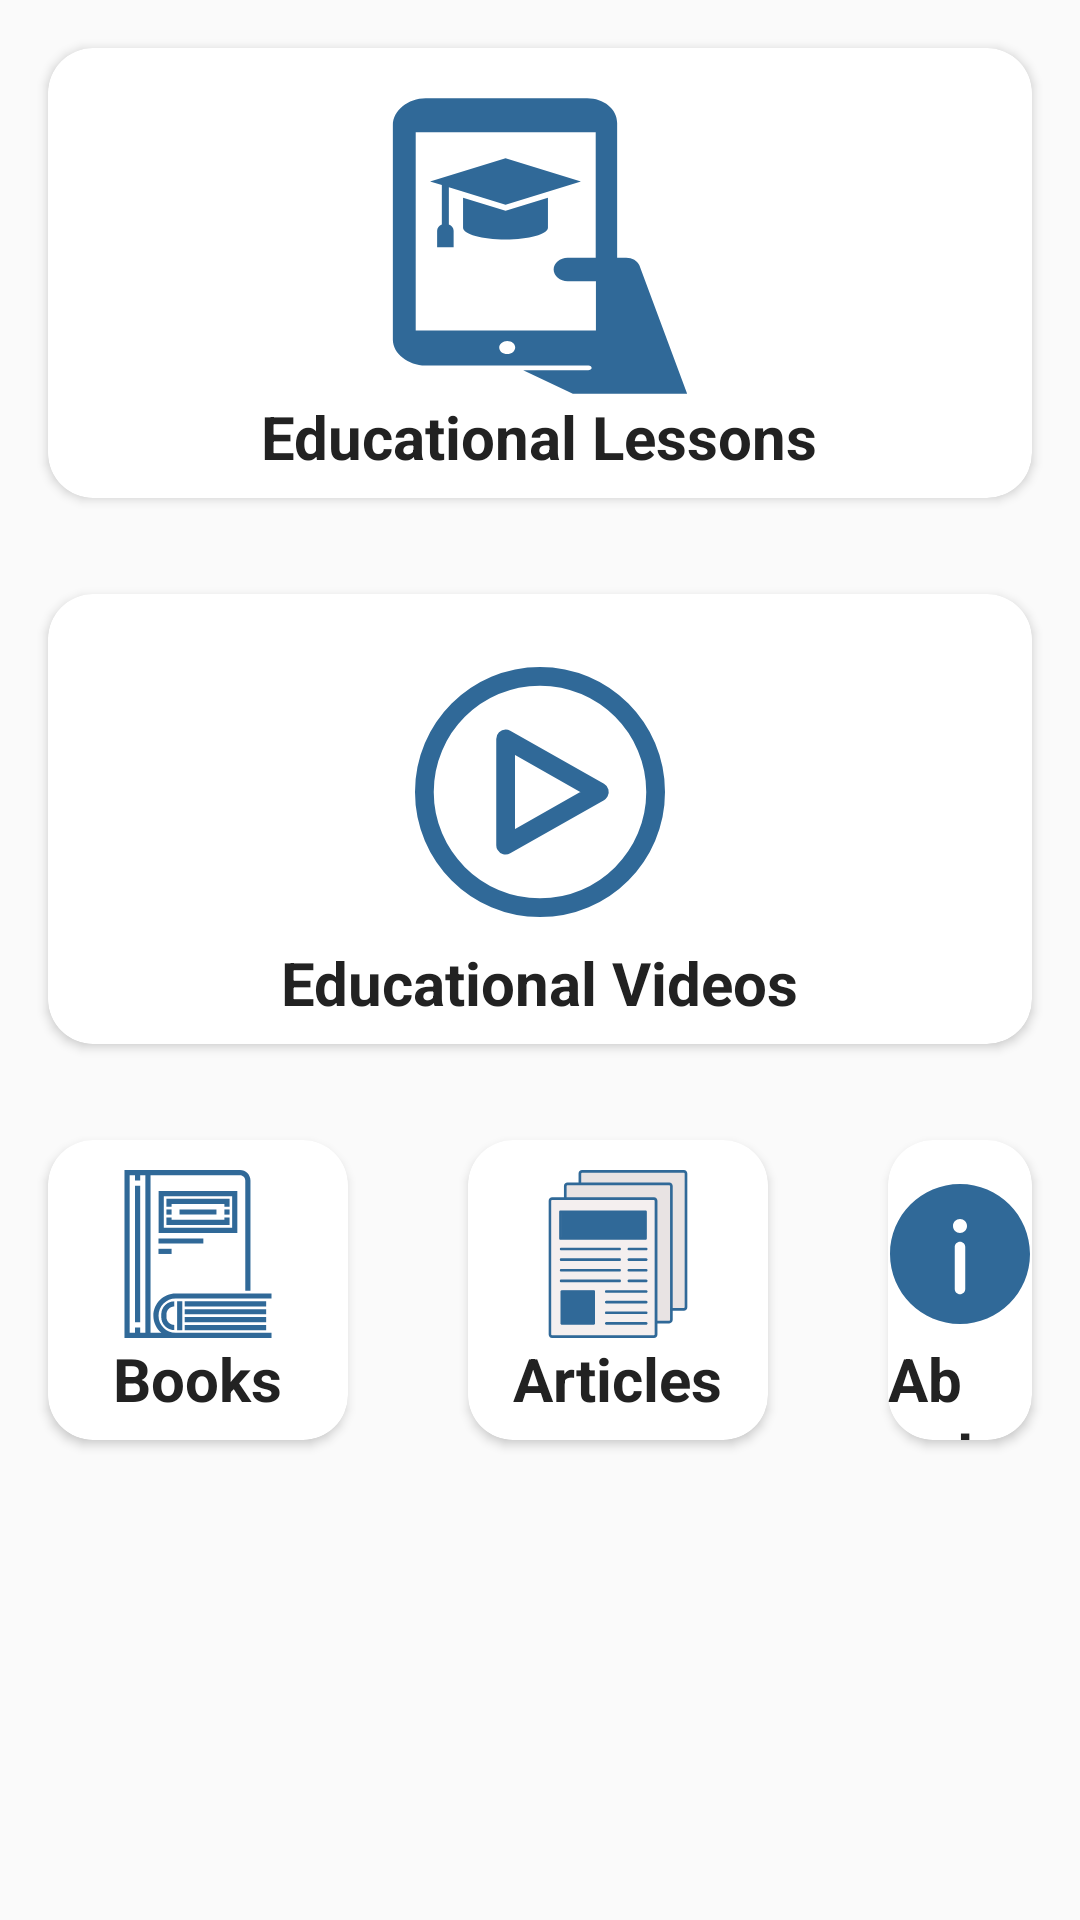

Write the Android layout XML for this screen, with the resource values it uses.
<!-- AndroidManifest.xml: application theme Theme.AIHMidTerm -->
<!-- res/layout/activity_main.xml -->
<?xml version="1.0" encoding="utf-8"?>
<RelativeLayout xmlns:android="http://schemas.android.com/apk/res/android"
    xmlns:app="http://schemas.android.com/apk/res-auto"
    xmlns:tools="http://schemas.android.com/tools"
    android:id="@+id/main"
    android:layout_width="match_parent"
    android:layout_height="match_parent"
    android:backgroundTint="@color/backgroundColor"
    tools:context=".MainActivity">

    <androidx.cardview.widget.CardView
        android:id="@+id/card1"
        android:layout_width="match_parent"
        android:layout_height="150dp"
        android:layout_alignParentTop="true"
        android:layout_centerInParent="true"
        android:layout_margin="16dp"
        android:backgroundTint="@color/cardBackgroundColor"
        app:cardCornerRadius="15dp">

        <LinearLayout
            android:layout_width="match_parent"
            android:layout_height="match_parent"
            android:layout_marginTop="16dp"
            android:orientation="vertical">

            <ImageView
                android:layout_width="100dp"
                android:layout_height="100dp"
                android:layout_gravity="center_horizontal"
                android:src="@drawable/educational_icon" />

            <TextView
                android:layout_width="wrap_content"
                android:layout_height="wrap_content"
                android:layout_gravity="center_horizontal"
                android:text="Educational Lessons"
                android:textColor="@color/textPrimaryColor"
                android:textSize="20sp"
                android:textStyle="bold" />
        </LinearLayout>

    </androidx.cardview.widget.CardView>

    <androidx.cardview.widget.CardView
        android:id="@+id/card2"
        android:layout_width="match_parent"
        android:layout_height="150dp"
        android:layout_below="@+id/card1"
        android:layout_centerInParent="true"
        android:layout_margin="16dp"
        android:backgroundTint="@color/cardBackgroundColor"
        app:cardCornerRadius="15dp">

        <LinearLayout
            android:layout_width="match_parent"
            android:layout_height="match_parent"
            android:layout_marginTop="16dp"
            android:orientation="vertical">

            <ImageView
                android:layout_width="100dp"
                android:layout_height="100dp"
                android:layout_gravity="center_horizontal"
                android:src="@drawable/video_icon" />

            <TextView
                android:layout_width="wrap_content"
                android:layout_height="wrap_content"
                android:layout_gravity="center_horizontal"
                android:text="Educational Videos"
                android:textColor="@color/textPrimaryColor"
                android:textSize="20sp"
                android:textStyle="bold" />
        </LinearLayout>

    </androidx.cardview.widget.CardView>

    <androidx.cardview.widget.CardView
        android:id="@+id/card3"
        android:layout_width="100dp"
        android:layout_height="100dp"
        android:layout_below="@+id/card2"
        android:layout_margin="16dp"
        android:backgroundTint="@color/cardBackgroundColor"
        app:cardCornerRadius="15dp">

        <LinearLayout
            android:layout_width="match_parent"
            android:layout_height="match_parent"
            android:layout_marginTop="10dp"
            android:orientation="vertical">

            <ImageView
                android:layout_width="56dp"
                android:layout_height="56dp"
                android:layout_gravity="center_horizontal"
                android:src="@drawable/book_icon" />

            <TextView
                android:layout_width="wrap_content"
                android:layout_height="wrap_content"
                android:layout_gravity="center"
                android:text="Books"
                android:textColor="@color/textPrimaryColor"
                android:textSize="20sp"
                android:textStyle="bold" />

        </LinearLayout>

    </androidx.cardview.widget.CardView>

    <androidx.cardview.widget.CardView
        android:id="@+id/card4"
        android:layout_width="100dp"
        android:layout_height="100dp"
        android:layout_below="@+id/card2"
        android:layout_marginStart="24dp"
        android:layout_marginTop="16dp"
        android:layout_marginEnd="24dp"
        android:layout_marginBottom="16dp"
        android:layout_toEndOf="@+id/card3"
        android:backgroundTint="@color/cardBackgroundColor"
        app:cardCornerRadius="15dp">

        <LinearLayout
            android:layout_width="match_parent"
            android:layout_height="match_parent"
            android:layout_marginTop="10dp"
            android:orientation="vertical">

            <ImageView
                android:layout_width="56dp"
                android:layout_height="56dp"
                android:layout_gravity="center_horizontal"
                android:src="@drawable/article_icon" />

            <TextView
                android:layout_width="wrap_content"
                android:layout_height="wrap_content"
                android:layout_gravity="center"
                android:text="Articles"
                android:textColor="@color/textPrimaryColor"
                android:textSize="20sp"
                android:textStyle="bold" />

        </LinearLayout>


    </androidx.cardview.widget.CardView>

    <androidx.cardview.widget.CardView
        android:id="@+id/card5"
        android:layout_width="100dp"
        android:layout_height="100dp"
        android:layout_below="@+id/card2"
        android:layout_margin="16dp"
        android:layout_toEndOf="@+id/card4"
        android:backgroundTint="@color/cardBackgroundColor"
        app:cardCornerRadius="15dp">


        <LinearLayout
            android:layout_width="match_parent"
            android:layout_height="match_parent"
            android:layout_marginTop="10dp"
            android:orientation="vertical">

            <ImageView
                android:layout_width="56dp"
                android:layout_height="56dp"
                android:layout_gravity="center_horizontal"
                android:src="@drawable/info_icon" />

            <TextView
                android:layout_width="wrap_content"
                android:layout_height="wrap_content"
                android:layout_gravity="center"
                android:text="About Me"
                android:textColor="@color/textPrimaryColor"
                android:textSize="20sp"
                android:textStyle="bold" />

        </LinearLayout>


    </androidx.cardview.widget.CardView>


</RelativeLayout>
<!-- resources referenced by this layout -->
<resources>
  <color name="backgroundColor">#D5D5D5</color>
  <color name="cardBackgroundColor">#FFFFFF</color>
  <color name="textPrimaryColor">#222222</color>
  <!-- drawable article_icon: vector/xml drawable (drawable, 4424 chars, omitted) -->
  <!-- drawable book_icon: vector/xml drawable (drawable, 2527 chars, omitted) -->
  <!-- drawable educational_icon (drawable) -->
  <vector xmlns:android="http://schemas.android.com/apk/res/android" android:height="24dp" android:viewportHeight="256" android:viewportWidth="210" android:width="24dp">
        
      <path android:fillColor="@color/primaryColor" android:pathData="M174.55,144.5L174.55,144.5c-1.4,-4 -5,-6.5 -9.2,-6.5H159V23c0,-11.71 -9.29,-21 -21,-21H25C12.57,2 2,12.57 2,25v183c0,11.9 10.95,22 22.75,22l114.21,0c1.21,0 2.27,0.98 2.18,2.19c-0.09,1.27 -1.15,1.81 -2.39,1.81h-45.5L128,254h80L174.55,144.5zM82.05,220.2c-3.2,0 -5.6,-2.4 -5.6,-5.6c-0,-3.05 2.56,-5.6 5.6,-5.6c3.2,0 5.6,2.4 5.6,5.6C87.55,217.8 85.25,220.2 82.05,220.2zM144,138h-19.65c-5.3,0 -9.8,4.7 -9.8,10l0,0c0,5.3 4.5,10 9.8,10h19.8v42H18V31h126V138zM80.89,97.99l-1.73,-0.66l-28.02,-10.48v25.66c0,5.53 13.29,10.03 29.71,10.03s29.71,-4.5 29.71,-10.03V86.85l-27.93,10.48L80.89,97.99zM41.2,77.81v31.89c1.98,0.91 3.34,2.93 3.34,5.28v14.03H32.99v-14.03c0,-2.31 1.36,-4.33 3.3,-5.24V76l-8.25,-3.1l52.85,-19.81l52.77,19.81L80.89,92.71L41.2,77.81z"/>
      
  </vector>
  <!-- drawable info_icon (drawable) -->
  <vector xmlns:android="http://schemas.android.com/apk/res/android" android:height="24dp" android:viewportHeight="24" android:viewportWidth="24" android:width="24dp">
        
      <path android:fillColor="@color/primaryColor" android:fillType="evenOdd" android:pathData="M22,12C22,17.523 17.523,22 12,22C6.477,22 2,17.523 2,12C2,6.477 6.477,2 12,2C17.523,2 22,6.477 22,12ZM12,17.75C12.414,17.75 12.75,17.414 12.75,17V11C12.75,10.586 12.414,10.25 12,10.25C11.586,10.25 11.25,10.586 11.25,11V17C11.25,17.414 11.586,17.75 12,17.75ZM12,7C12.552,7 13,7.448 13,8C13,8.552 12.552,9 12,9C11.448,9 11,8.552 11,8C11,7.448 11.448,7 12,7Z"/>
      
  </vector>
  <!-- drawable video_icon (drawable) -->
  <vector xmlns:android="http://schemas.android.com/apk/res/android" android:height="24dp" android:viewportHeight="192" android:viewportWidth="192" android:width="24dp">
        
      <path android:fillColor="#00000000" android:pathData="M96,170c40.87,0 74,-33.13 74,-74 0,-40.87 -33.13,-74 -74,-74 -40.87,0 -74,33.13 -74,74 0,40.87 33.13,74 74,74Z" android:strokeColor="@color/primaryColor" android:strokeLineCap="round" android:strokeLineJoin="round" android:strokeWidth="12"/>
        
      <path android:fillColor="#00000000" android:pathData="M74,130V62l60,34 -60,34Z" android:strokeColor="@color/primaryColor" android:strokeLineCap="round" android:strokeLineJoin="round" android:strokeWidth="12"/>
      
  </vector>
  <style name="Theme.AIHMidTerm" parent="Base.Theme.AIHMidTerm" />
  <color name="primaryColor">#306998</color>
  <style name="Base.Theme.AIHMidTerm" parent="Theme.AppCompat.Light">
          
          
  
          <item name="android:statusBarColor">@color/primaryColor</item>
          <item name="actionBarStyle">@style/ActionBarStyle</item>
          <item name="android:navigationBarColor">@color/primaryColor</item>
      </style>
  <style name="ActionBarStyle" parent="@style/Widget.AppCompat.ActionBar">
          <item name="background">@color/primaryColor</item>
          <item name="titleTextStyle">@style/ActionBarTitleTextStyle</item>
      </style>
  <style name="ActionBarTitleTextStyle" parent="@style/TextAppearance.Widget.AppCompat.Toolbar.Title">
          <item name="android:textColor">@color/white</item>
          <item name="android:textStyle">bold</item>
          <item name="android:textSize">32sp</item>
      </style>
  <color name="white">#FFFFFF</color>
</resources>
